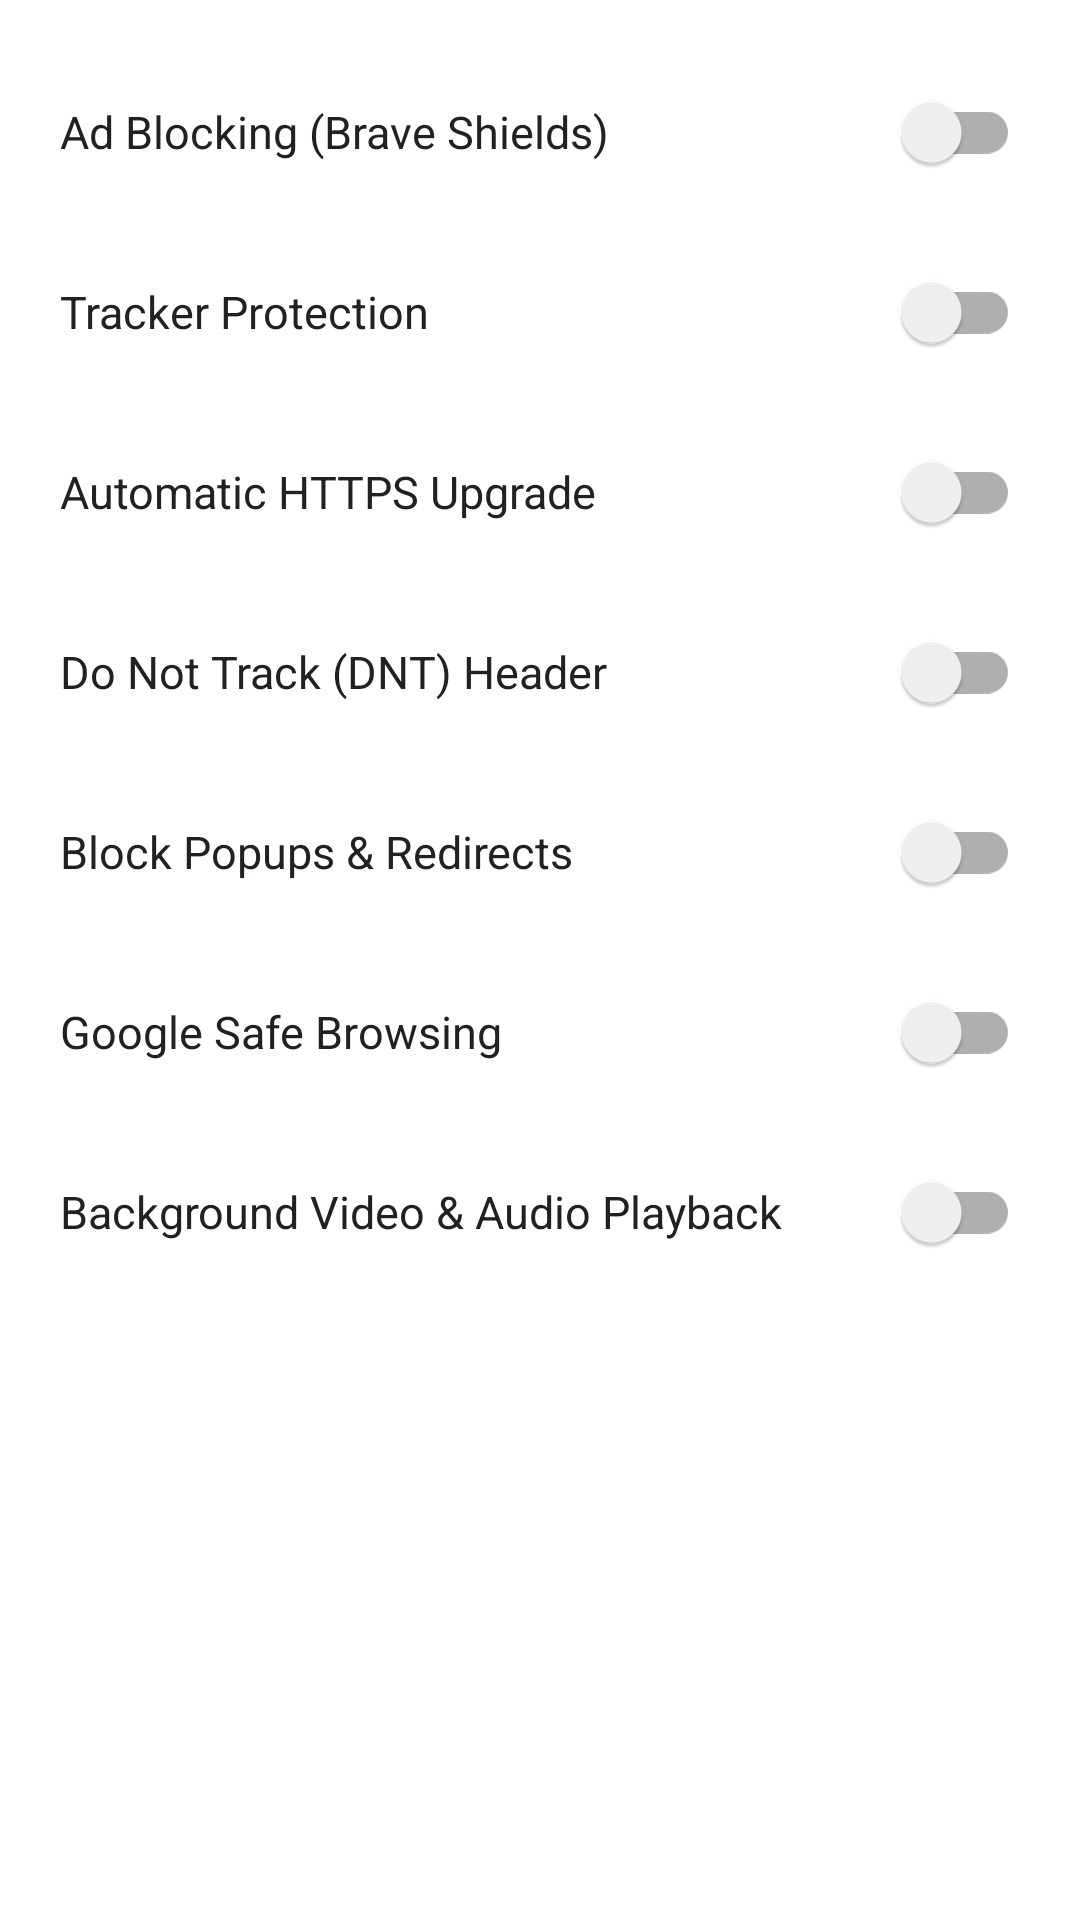

Write the Android layout XML for this screen, with the resource values it uses.
<!-- AndroidManifest.xml: application theme AppTheme -->
<!-- res/layout/dialog_privacy_shields.xml -->
<?xml version="1.0" encoding="utf-8"?>
<LinearLayout xmlns:android="http://schemas.android.com/apk/res/android"
    android:layout_width="match_parent"
    android:layout_height="wrap_content"
    android:orientation="vertical"
    android:padding="20dp">

    <com.google.android.material.switchmaterial.SwitchMaterial
        android:id="@+id/sw_ad_block"
        android:layout_width="match_parent"
        android:layout_height="wrap_content"
        android:layout_marginBottom="12dp"
        android:text="Ad Blocking (Brave Shields)"
        android:textColor="?attr/colorTextPrimary"
        android:textSize="15sp" />

    <com.google.android.material.switchmaterial.SwitchMaterial
        android:id="@+id/sw_tracker_block"
        android:layout_width="match_parent"
        android:layout_height="wrap_content"
        android:layout_marginBottom="12dp"
        android:text="Tracker Protection"
        android:textColor="?attr/colorTextPrimary"
        android:textSize="15sp" />

    <com.google.android.material.switchmaterial.SwitchMaterial
        android:id="@+id/sw_https_only"
        android:layout_width="match_parent"
        android:layout_height="wrap_content"
        android:layout_marginBottom="12dp"
        android:text="Automatic HTTPS Upgrade"
        android:textColor="?attr/colorTextPrimary"
        android:textSize="15sp" />

    <com.google.android.material.switchmaterial.SwitchMaterial
        android:id="@+id/sw_dnt"
        android:layout_width="match_parent"
        android:layout_height="wrap_content"
        android:layout_marginBottom="12dp"
        android:text="Do Not Track (DNT) Header"
        android:textColor="?attr/colorTextPrimary"
        android:textSize="15sp" />

    <com.google.android.material.switchmaterial.SwitchMaterial
        android:id="@+id/sw_popups"
        android:layout_width="match_parent"
        android:layout_height="wrap_content"
        android:layout_marginBottom="12dp"
        android:text="Block Popups &amp; Redirects"
        android:textColor="?attr/colorTextPrimary"
        android:textSize="15sp" />

    <com.google.android.material.switchmaterial.SwitchMaterial
        android:id="@+id/sw_safe_browsing"
        android:layout_width="match_parent"
        android:layout_height="wrap_content"
        android:layout_marginBottom="12dp"
        android:text="Google Safe Browsing"
        android:textColor="?attr/colorTextPrimary"
        android:textSize="15sp" />

    <com.google.android.material.switchmaterial.SwitchMaterial
        android:id="@+id/sw_background_video"
        android:layout_width="match_parent"
        android:layout_height="wrap_content"
        android:text="Background Video &amp; Audio Playback"
        android:textColor="?attr/colorTextPrimary"
        android:textSize="15sp" />

</LinearLayout>
<!-- resources referenced by this layout -->
<resources>
  <style name="AppTheme" parent="Theme.MaterialComponents.DayNight.NoActionBar">
          <item name="colorPrimary">@color/colorPrimary</item>
          <item name="colorPrimaryDark">@color/colorPrimaryDark</item>
          <item name="colorAccent">@color/colorAccent</item>
          <item name="colorSurfaceBackground">@color/ios_surface_light</item>
          <item name="colorCardBackground">@color/ios_card_light</item>
          <item name="colorTextPrimary">@color/ios_text_primary_light</item>
          <item name="colorTextSecondary">@color/ios_text_secondary_light</item>
          <item name="colorAccentiOS">@color/ios_accent_light</item>
          <item name="colorDivider">@color/ios_divider_light</item>
          <item name="android:windowBackground">@color/ios_surface_light</item>
          <item name="android:textColorPrimary">@color/ios_text_primary_light</item>
          <item name="android:windowAnimationStyle">@style/ActivityTransition</item>
      </style>
  <color name="colorPrimary">#1A73E8</color>
  <color name="colorPrimaryDark">#1557B0</color>
  <color name="colorAccent">#1A73E8</color>
  <color name="ios_surface_light">#FFFFFF</color>
  <color name="ios_card_light">#F1F3F4</color>
  <color name="ios_text_primary_light">#202124</color>
  <color name="ios_text_secondary_light">#5F6368</color>
  <color name="ios_accent_light">#1A73E8</color>
  <color name="ios_divider_light">#DADCE0</color>
  <style name="ActivityTransition">
          <item name="android:activityOpenEnterAnimation">@android:anim/fade_in</item>
          <item name="android:activityOpenExitAnimation">@android:anim/fade_out</item>
          <item name="android:activityCloseEnterAnimation">@android:anim/fade_in</item>
          <item name="android:activityCloseExitAnimation">@android:anim/fade_out</item>
      </style>
</resources>
